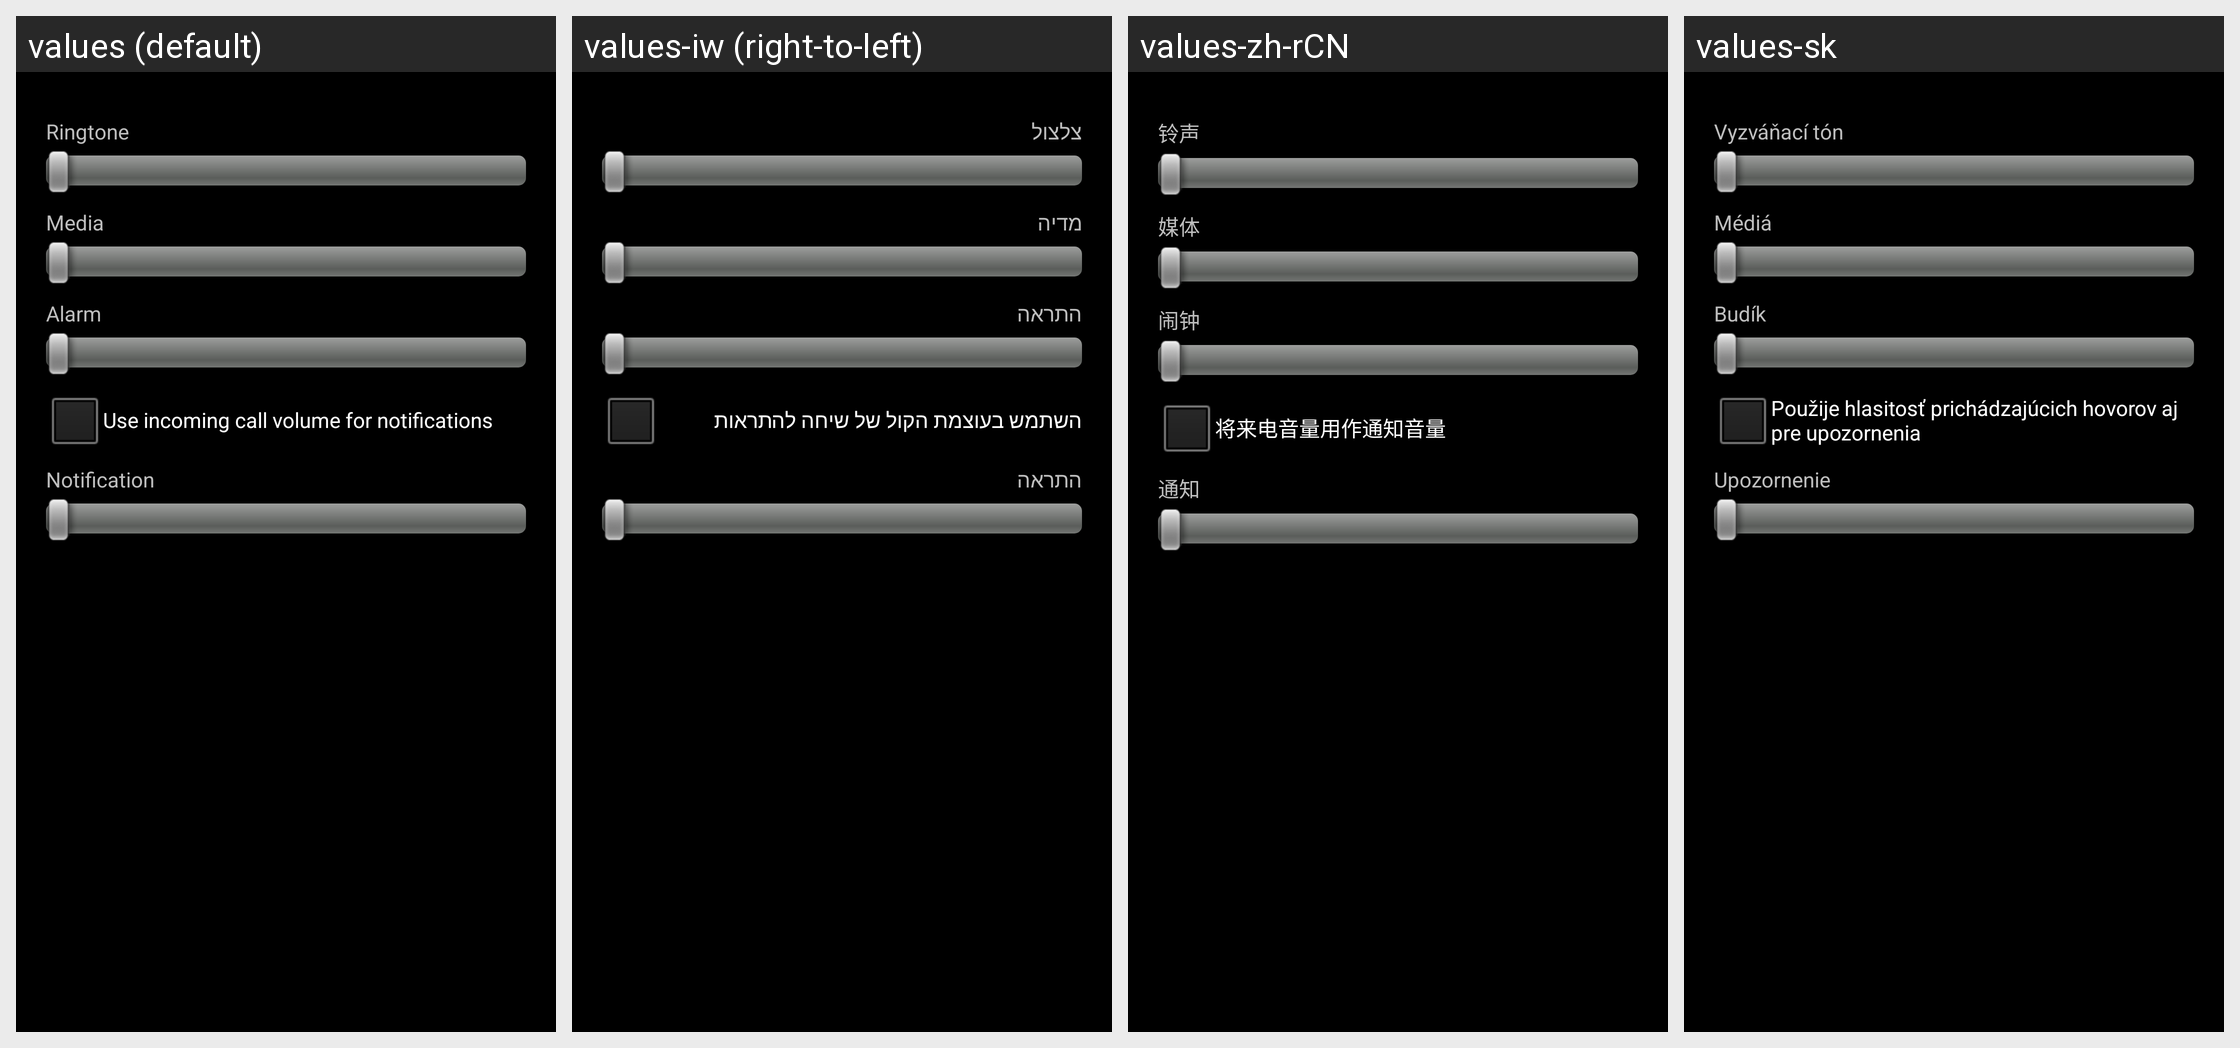

The same Android screen rendered under several of its app's locales, left to right. List the strings drawn on it with the default value and each locale's translation.
Android screen res/layout/preference_dialog_ringervolume.xml rendered under 4 locales, left to right: values (default), values-iw (right-to-left), values-zh-rCN, values-sk. Device: Nexus 5 (rendered at 1080×1920; each locale shown at half size, 540×960, under a caption strip naming it); theme Theme.Settings.
Other locales in the repository, not shown: values-ar, values-bg, values-ca, values-cs, values-da, values-de, values-el, values-en-rGB, values-es, values-fa, values-fi, values-fr, values-hr, values-hu, values-it, values-ja, values-ko, values-lt, values-lv, values-nb, values-nl, values-pl, values-pt, values-pt-rPT, values-ro, values-ru, values-sl, values-sr, values-sv, values-th, values-tl, values-tr, values-uk, values-vi, values-zh-rTW.
Strings drawn on this screen, with the default value and each locale's value (text and hints the layout hard-codes, and strings that could not be matched under every locale, appear in the picture but are not listed):

incoming_call_volume_title
  values: Ringtone
  values-iw: צלצול
  values-zh-rCN: 铃声
  values-sk: Vyzváňací tón

media_volume_title
  values: Media
  values-iw: מדיה
  values-zh-rCN: 媒体
  values-sk: Médiá

alarm_volume_title
  values: Alarm
  values-iw: התראה
  values-zh-rCN: 闹钟
  values-sk: Budík

checkbox_notification_same_as_incoming_call
  values: Use incoming call volume for notifications
  values-iw: השתמש בעוצמת הקול של שיחה להתראות
  values-zh-rCN: 将来电音量用作通知音量
  values-sk: Použije hlasitosť prichádzajúcich hovorov aj pre upozornenia

notification_volume_title
  values: Notification
  values-iw: התראה
  values-zh-rCN: 通知
  values-sk: Upozornenie
